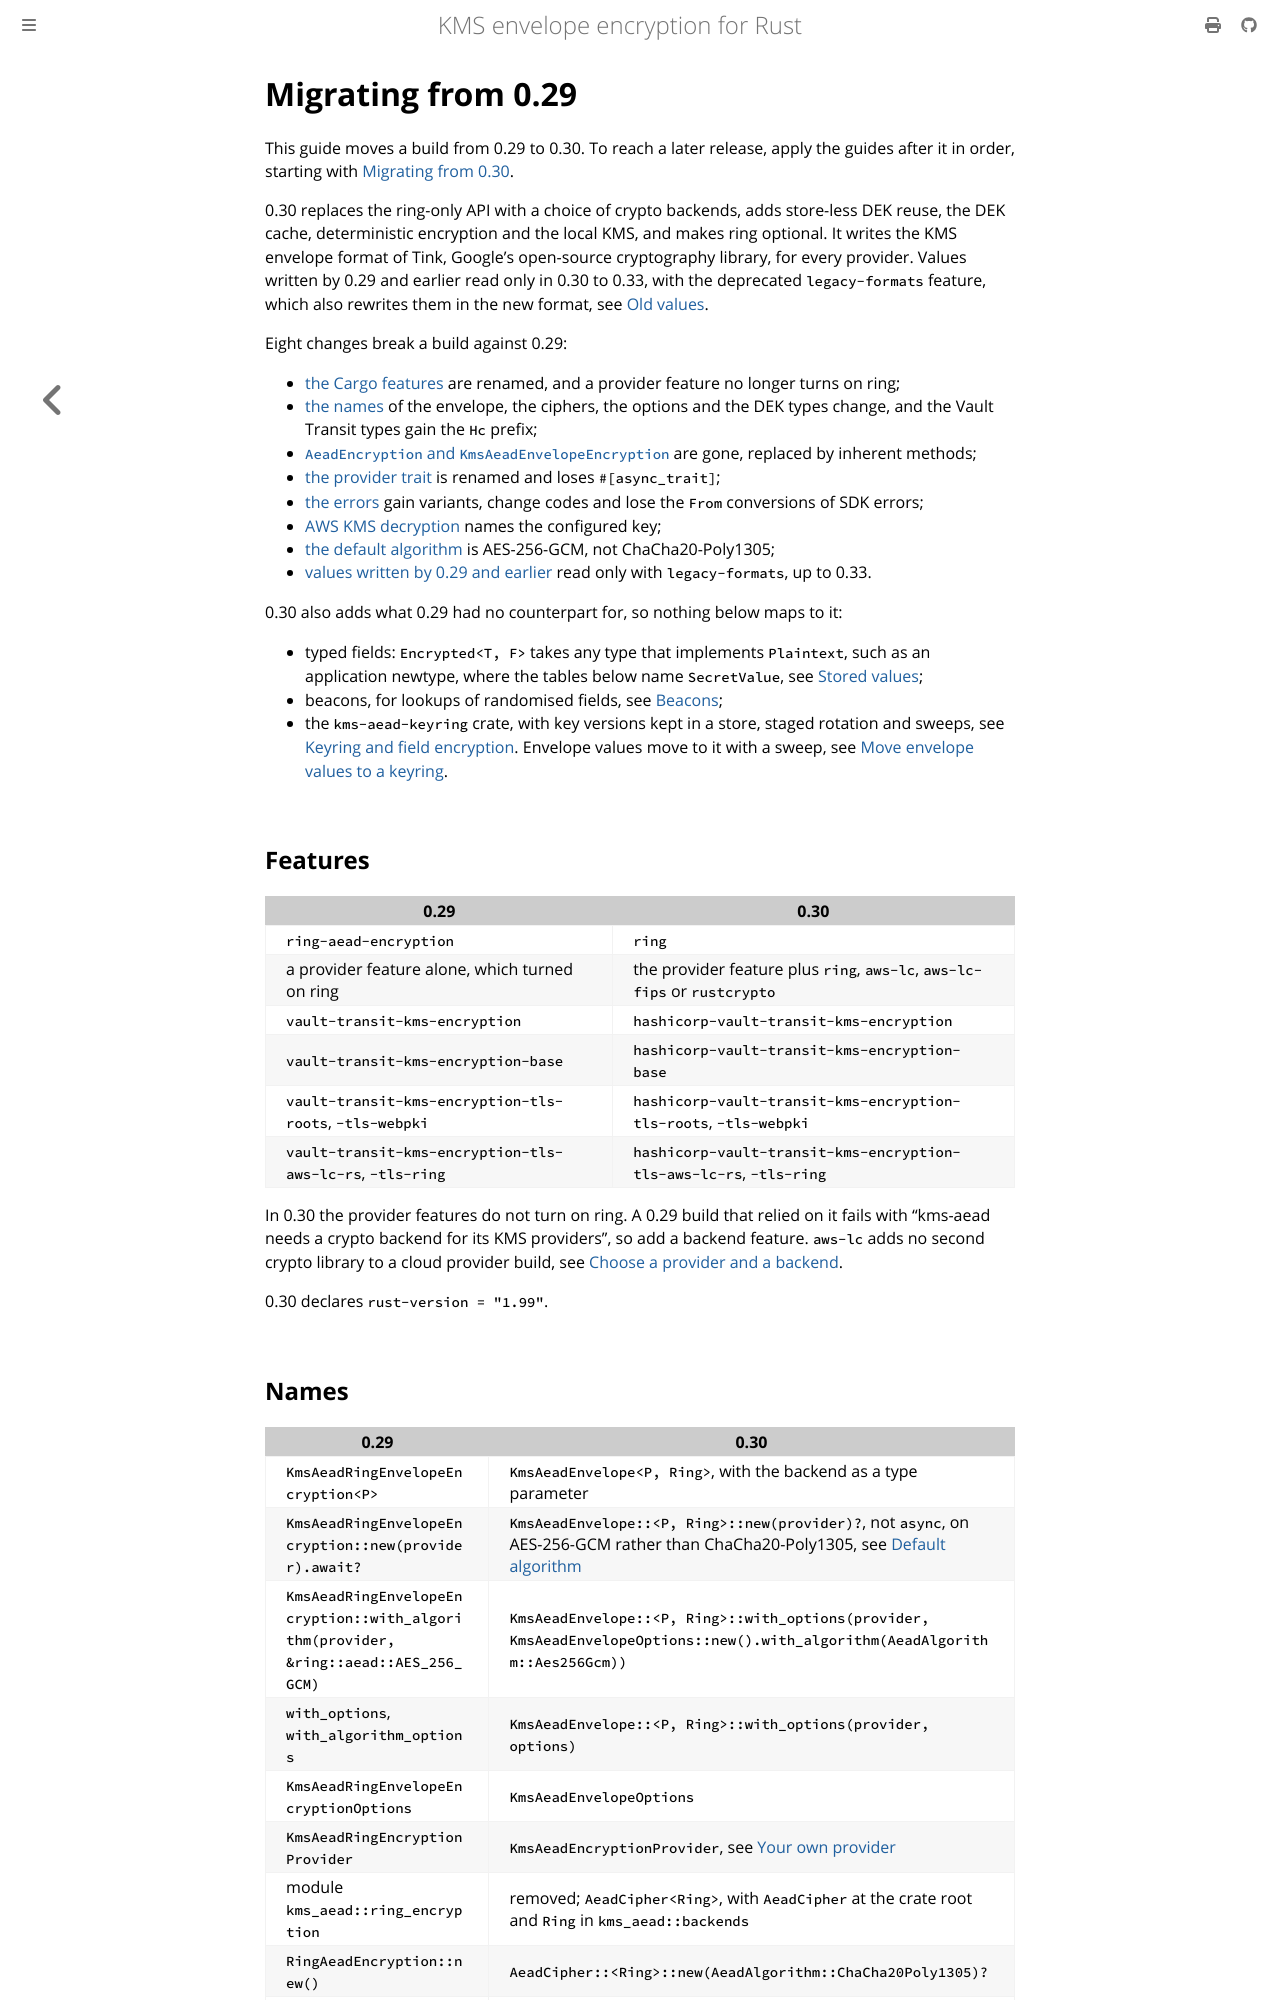

repository: abdolence/kms-aead-rs · page: migrating-from-0.29.html · generator: mdbook

# Migrating from 0.29

This guide moves a build from 0.29 to 0.30. To reach a later release, apply the guides after it in
order, starting with [Migrating from 0.30](./migrating-from-0.30.md).

0.30 replaces the ring-only API with a choice of crypto backends, adds store-less DEK reuse, the DEK
cache, deterministic encryption and the local KMS, and makes ring optional. It writes the KMS
envelope format of Tink, Google's open-source cryptography library, for every provider. Values written by 0.29 and earlier read only in 0.30 to 0.33, with the deprecated
`legacy-formats` feature, which also rewrites them in the new format, see [Old values](#old-values).

Eight changes break a build against 0.29:

- [the Cargo features](#features) are renamed, and a provider feature no longer turns on ring;
- [the names](#names) of the envelope, the ciphers, the options and the DEK types change, and the
  Vault Transit types gain the `Hc` prefix;
- [`AeadEncryption` and `KmsAeadEnvelopeEncryption`](#traits-replaced-by-inherent-methods) are
  gone, replaced by inherent methods;
- [the provider trait](#your-own-provider) is renamed and loses `#[async_trait]`;
- [the errors](#errors) gain variants, change codes and lose the `From` conversions of SDK errors;
- [AWS KMS decryption](#aws-kms-decryption-names-the-key) names the configured key;
- [the default algorithm](#default-algorithm) is AES-256-GCM, not ChaCha20-Poly1305;
- [values written by 0.29 and earlier](#old-values) read only with `legacy-formats`, up to 0.33.

0.30 also adds what 0.29 had no counterpart for, so nothing below maps to it:

- typed fields: `Encrypted<T, F>` takes any type that implements `Plaintext`, such as an
  application newtype, where the tables below name `SecretValue`, see
  [Stored values](./stored-values.md);
- beacons, for lookups of randomised fields, see [Beacons](./beacons.md);
- the `kms-aead-keyring` crate, with key versions kept in a store, staged rotation and sweeps, see
  [Keyring and field encryption](./keyring.md). Envelope values move to it with a sweep, see
  [Move envelope values to a keyring](./production/envelope-to-keyring.md).

## Features

| 0.29 | 0.30 |
|---|---|
| `ring-aead-encryption` | `ring` |
| a provider feature alone, which turned on ring | the provider feature plus `ring`, `aws-lc`, `aws-lc-fips` or `rustcrypto` |
| `vault-transit-kms-encryption` | `hashicorp-vault-transit-kms-encryption` |
| `vault-transit-kms-encryption-base` | `hashicorp-vault-transit-kms-encryption-base` |
| `vault-transit-kms-encryption-tls-roots`, `-tls-webpki` | `hashicorp-vault-transit-kms-encryption-tls-roots`, `-tls-webpki` |
| `vault-transit-kms-encryption-tls-aws-lc-rs`, `-tls-ring` | `hashicorp-vault-transit-kms-encryption-tls-aws-lc-rs`, `-tls-ring` |

In 0.30 the provider features do not turn on ring. A 0.29 build that relied on it fails with
"kms-aead needs a crypto backend for its KMS providers", so add a backend feature. `aws-lc` adds
no second crypto library to a cloud provider build, see [Choose a provider and a
backend](./getting-started/choosing.md#crypto-backends).

0.30 declares `rust-version = "1.99"`.
